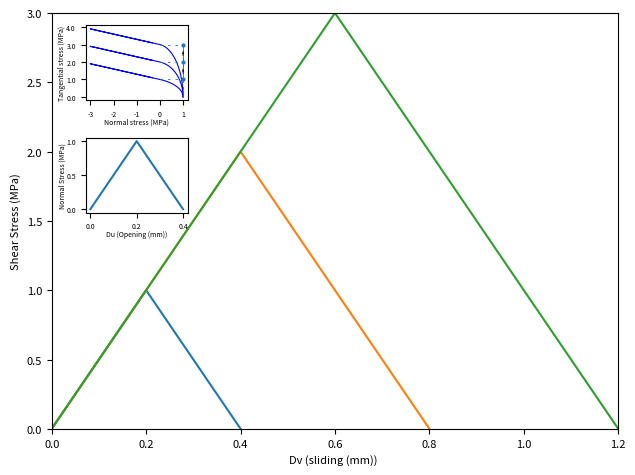
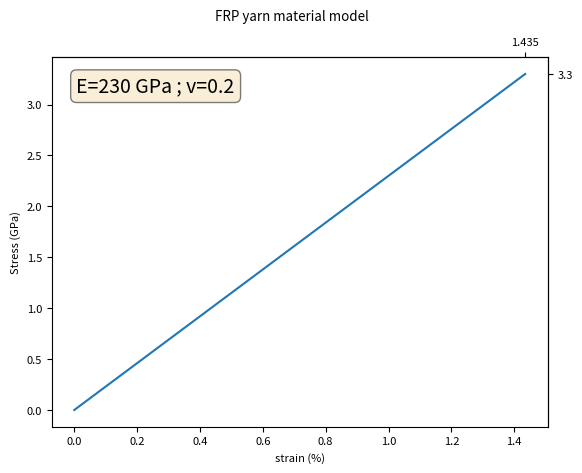

The matplotlib source for these figures, in order:
import matplotlib.pyplot as plt
import numpy as np
from collections import OrderedDict
from matplotlib.ticker import  (MultipleLocator, AutoMinorLocator, FormatStrFormatter)

def biliner_TSL(C_0,Ktt,ratio):
    # ratio = G_f/G_o #bilnear CZL
    DV1=np.linspace(0,C_0*1000/Ktt,10)
    DV2=np.linspace(C_0*1000/Ktt,(ratio)*C_0*1000/Ktt,11)
    DV2=np.delete(DV2,0)
    DV=np.append(DV1, DV2)
    tau1=np.linspace(0,C_0,10)
    tau2=np.linspace(C_0,0,11)
    tau2=np.delete(tau2, 0)
    tau=np.append(tau1,tau2)
    return DV, DV1, tau, tau1

def bilin_TSL_ploter(fig, ax, C_0, Ktt, ratio, hatch ='false', legend='off'):
    DV,DV1,tau,tau1 = biliner_TSL(C_0,Ktt,ratio)
    ax.plot(DV, tau, label='C0={} MPa , Ktt={} MN/m3, Gf/Go = {}'.format(C_0, 
        int(Ktt) if float(Ktt).is_integer() else "{:.2f}".format(Ktt), ratio))
    if hatch =='true':
        ax.fill_between(DV1, tau1, alpha=0.25 , label='G_o={} N/m (J/m^2)'.format(C_0*C_0*1E6/Ktt))
    if legend=='on':
        box = ax.get_position()
        ax.set_position([box.x0, box.y0 + box.height * 0.05,
                    box.width, box.height * 0.95])
        ax.legend(prop={'size': 6}, loc='upper center', bbox_to_anchor=(0.5, -0.15),
            fancybox=True, shadow=True, ncol=2, borderaxespad=0)          
    
def plateau_TSL(C_0,Ktt,ratio):
    # ratio = G_f/G_o #plateau CZL
    DV1=np.linspace(0,C_0*1000/Ktt,10)
    DV2=np.linspace(C_0*1000/Ktt,0.5*(ratio+1)*C_0*1000/Ktt,11)
    DV2=np.delete(DV2,0)
    DV=np.append(DV1, DV2)
    tau1=np.linspace(0,C_0,10)
    tau2=np.linspace(C_0,C_0,11)
    tau2=np.delete(tau2, 0)
    tau=np.append(tau1,tau2)
    return DV, DV1, tau, tau1

def plateau_TSL_ploter(fig, ax, C_0, Ktt, ratio, hatch='false', legend='off'):
    DV,DV1,tau,tau1 = plateau_TSL(C_0,Ktt,ratio)
    ax.plot(DV, tau, label='C0={} MPa , Ktt={} MN/m3, Gf/Go = {}'.format(C_0, 
        int(Ktt) if float(Ktt).is_integer() else "{:.2f}".format(Ktt), ratio))
    if hatch =='true':
        ax.fill_between(DV1, tau1, alpha=0.25 , label='G_o={} N/m (J/m^2)'.format(C_0*C_0*1E6/Ktt))
    if legend=='on':
        box = ax.get_position()
        ax.set_position([box.x0, box.y0 + box.height * 0.05,
                    box.width, box.height * 0.95])
        ax.legend(prop={'size': 6}, loc='upper center', bbox_to_anchor=(0.5, -0.25),
            fancybox=True, shadow=True, ncol=2)          
    
def hardening_TSL(C_0, Ktt, H, ratio):
    C_u=C_0*((H/Ktt)*(ratio-1)+1)**0.5
    DV_u=((C_u-C_0)/H + C_0/Ktt)*1000
    DV1=np.linspace(0,C_0*1000/Ktt,10)
    DV2=np.linspace(C_0*1000/Ktt,DV_u,11)
    DV2=np.delete(DV2,0)
    DV=np.append(DV1, DV2)
    tau1=np.linspace(0,C_0,10)
    tau2=np.linspace(C_0,C_u,11)
    tau2=np.delete(tau2, 0)
    tau=np.append(tau1,tau2)
    return DV, DV1, tau, tau1, C_u

def hardening_TSL_ploter(fig, ax, C_0, Ktt, H, ratio, hatch='false', legend='off'):
    DV,DV1,tau,tau1,C_u = hardening_TSL(C_0, Ktt, H, ratio)
    ax.plot(DV, tau, label='C0={} MPa, Cu={} MPa, Ktt={} MN/m3, \n H={} MN/m3, Gf/Go = {}'.format(C_0, C_u, 
        int(Ktt) if float(Ktt).is_integer() else "{:.2f}".format(Ktt), H, ratio))
    if hatch =='true':
        ax.fill_between(DV1, tau1, alpha=0.25 , label='G_o={} N/m (J/m^2)'.format(C_0*C_0*1E6/Ktt))
    if legend=='on':
        box = ax.get_position()
        ax.set_position([box.x0, box.y0 + box.height * 0.05,
                    box.width, box.height * 0.95])
        ax.legend(prop={'size': 6}, loc='upper center', bbox_to_anchor=(0.5, -0.15),
            fancybox=True, shadow=True, ncol=2)         
    
def threshold_surface(c, ft, phi, max_c=0):
    # max_c is defined to make a fixed left side domain's limit for threshold_surface plots
    # when you want to use this function in a loop to draw different threshold_surface in one curve
    if max_c == 0:
        max_c=c
    sigma_ell=np.linspace(0,ft,100)
    sigma_c=-phi*ft**2/(c-2*ft*phi)  # see atena theory manual
    tau0=c/(1-(sigma_c**2/(ft-sigma_c)**2))**0.5 # see atena theory manual
    tau_ell=tau0*(1-((sigma_ell-sigma_c)/(ft-sigma_c))**2)**0.5
    sigma_lin=np.linspace(0,-max_c,10)
    sigma_lin=np.delete(sigma_lin,0)
    tau_lin=c-sigma_lin*phi
    sigma=np.append(sigma_lin,sigma_ell)
    tau=np.append(tau_lin,tau_ell)
    return sigma, tau

def threshold_ploter(fig, ax, c, ft, phi, max_c=[]):
    sigma, tau  = threshold_surface(c, ft, phi, max_c)
    ax.plot(sigma, tau, color='b', linewidth=0.8)  
    
def path_ploter(ax, x, y):
    u = np.diff(x)
    v = np.diff(y)
    pos_x = x[:-1] + u/2
    pos_y = y[:-1] + v/2
    norm = np.sqrt(u**2+v**2)    
    ax.plot(x,y, marker="o",markersize=2,linewidth=0.6)
    linestyles = OrderedDict([
        ('loosely dashed',      (0, (3, 6))),
        ('dashed',              (0, (10, 4))),
        ('densely dashed',      (0, (1, 3))),])
    ax.vlines(x, 0, y, linewidth=0.6 , linestyles=linestyles['loosely dashed'])
    ax.hlines(y, 0, x, linewidth=0.6 , linestyles=linestyles['loosely dashed'])
    ax.quiver(pos_x, pos_y, u/norm, v/norm, angles='xy', zorder=5, pivot="mid")
    return ax 

def N_TSL(F_t,Knn,N_ratio):
    DU1=np.linspace(0,F_t*1000/Knn,10)
    DU2=np.linspace(F_t*1000/Knn,(N_ratio)*F_t*1000/Knn,11)
    DU2=np.delete(DU2,0)
    DU=np.append(DU1,DU2)
    sigma1=np.linspace(0,F_t,10)
    sigma2=np.linspace(F_t,0,11)
    sigma2=np.delete(sigma2,0)
    sigma=np.append(sigma1, sigma2)
    return DU, sigma

def N_TSL_ploter(ax, F_t, Knn, N_ratio, legend='off'):
    DU, sigma = N_TSL(F_t, Knn, N_ratio)
    ax.plot(DU, sigma, label='F_t={} MPa, Knn={} MN/m3, ratio={}'.format(F_t,
        int(Knn) if float(Knn).is_integer() else '{:.2f}'.format(Knn), N_ratio))
    if legend=='on':
        ax.legend(prop={'size': 8})   
    
def figs(axins_dim1=[0.06, 0.79, 0.18, 0.18],axins_dim2=[0.06, 0.52, 0.18, 0.18]):
    ax_fontsize , axin_fontsize = 8, 5
    plt.rcParams.update({'font.size': ax_fontsize})
    fig1, ax1 = plt.subplots()
    #fig1.suptitle('Interface Traction Separation Law')
    ax1.set(xlabel='Dv (sliding (mm)) ', ylabel='Shear Stress (MPa)')
    #ax1.grid(color='k', linewidth=0.1)
    plt.rcParams.update({'font.size': axin_fontsize})
    axins1 = ax1.inset_axes(axins_dim1)
    axins1.set_xlabel(xlabel='Normal stress (MPa)', labelpad=0)
    axins1.set_ylabel(ylabel='Tangential stress (MPa)', labelpad=0)
    axins1.yaxis.set_major_formatter(FormatStrFormatter('%.1f'))
    #axins1.set_ymargin(0)
    #axins1.grid(color='k', linewidth=0.1)
    #axins1.axis('equal')
    #axins1.set_title('Threshold surface') 
    axins2 = ax1.inset_axes(axins_dim2)
    axins2.set_xlabel(xlabel='Du (Opening (mm))', labelpad=0)
    axins2.set_ylabel(ylabel='Normal Stress (MPa)' , labelpad=0 )
    axins1.xaxis.set_major_locator(MultipleLocator(1))
    axins1.yaxis.set_major_locator(MultipleLocator(1))
    axins2.xaxis.set_major_locator(MultipleLocator(0.2))
    axins2.yaxis.set_major_locator(MultipleLocator(0.5))
    plt.rcParams.update({'font.size': ax_fontsize})
    return fig1, ax1, axins1, axins2

def savefig_nomargin(name):
    plt.subplots_adjust(top = 1, bottom = 0, right = 1, left = 0, 
                 hspace = 0, wspace = 0)
    plt.margins(0,0)
    plt.savefig("{}.pdf".format(name), bbox_inches = 'tight' , pad_inches = 0)   
    plt.tight_layout()

    
    
def PS1():
    ratio=2
    C_0= np.array([1,2,3])
    ft_0=np.array([C_0[0],C_0[0],C_0[0]])
    Ktt=5000
    phi=0.3#
    Knn=5000
    N_ratio=2
    fig1, ax1, axins1, axins2 = figs()
    for i, value in enumerate(C_0):
        c , ft = C_0[i], ft_0[i]
        #interface_parameters_changer(i+1, Knn,Ktt,c,phi,ft)
        bilin_TSL_ploter(fig1, ax1, c, Ktt, ratio, hatch='false', legend='off')
        threshold_ploter(fig1, axins1, c, ft, phi, max(C_0))
    path_ploter(axins1, ft_0, C_0)
    N_TSL_ploter(axins2, ft_0[0], Knn, N_ratio)
    savefig_nomargin('PS1')


def PS2():
    ratio=2
    C_0= 1 
    c=C_0
    ft=C_0
    phi=0.3
    Ktt=[5000,5000/2,5000/3]
    Knn=5000
    N_ratio=2
    fig1, ax1, axins1, axins2  = figs(axins_dim1=[0.8, 0.79, 0.18, 0.18],axins_dim2=[0.8, 0.52, 0.18, 0.18])
    for i, value in enumerate(Ktt):
        bilin_TSL_ploter(fig1, ax1, c, value, ratio, hatch='false', legend='off')
        threshold_ploter(fig1, axins1, c, ft, phi, c)
    N_TSL_ploter(axins2, ft, Knn, N_ratio)
    savefig_nomargin('PS2')

    

def PS3():
    ratio=2
    phi=0.3
    C_0_min= 1 
    C_0_Max= 3
    Ktt=5000
    r=np.linspace(1,C_0_Max/C_0_min,3)
    C_0=r*C_0_min
    ft_0=np.array([C_0[0],C_0[0],C_0[0]])
    Ktt=r*Ktt
    Knn=5000
    N_ratio=2
    fig1, ax1, axins1, axins2  = figs()
    for i, value in enumerate(r):
        c, ktt,ft = C_0[i], Ktt[i], ft_0[i]
        bilin_TSL_ploter(fig1, ax1, c, ktt, ratio, hatch='false', legend='off')
        threshold_ploter(fig1, axins1, c, ft, phi, max(C_0))
    path_ploter(axins1, ft_0, C_0)
    N_TSL_ploter(axins2, ft_0[0], Knn, N_ratio)
    savefig_nomargin('PS3')

    
def PS4():
    ratio=[1, 1.5 ,2, 3]
    C_0 = 2 
    ft=C_0
    ktt=5000
    H = 2000
    phi=0.3
    Knn=5000
    N_ratio=2
    fig1, ax1, axins1, axins2  = figs()
    for i, value in enumerate(ratio):
            bilin_TSL_ploter(fig1, ax1, C_0, ktt, value)
    plateau_TSL_ploter(fig1, ax1, C_0, ktt, 2*ratio[-1]-1)
    hardening_TSL_ploter(fig1, ax1, C_0, ktt, H, H/ktt*(ratio[-1]-1)**2+(2*ratio[-1]-1), hatch='false', legend='off')
    threshold_ploter(fig1, axins1, C_0, ft, phi,C_0)
    N_TSL_ploter(axins2, ft, Knn, N_ratio)
    savefig_nomargin('PS4')
 

PS1() 






fig, axs = plt.subplots()
fig.suptitle('FRP yarn material model')
axs.set(xlabel='strain (%)', ylabel='Stress (GPa)')
Ft= 3.3
E=230
strain=np.linspace(0,Ft/E,10)*100
Stress=np.linspace(0,Ft,10)
axs.plot(strain, Stress)
xmax = strain.max()
ymax = Stress.max()
X_extraticks=[xmax]
Y_extraticks=[ymax]
secax_x = axs.secondary_xaxis('top')
secax_x.set_xticks(X_extraticks)
secax_y = axs.secondary_yaxis('right')
secax_y.set_yticks(Y_extraticks)
props = dict(boxstyle='round', facecolor='wheat', alpha=0.5)
axs.text(0.05, 0.95, 'E=230 GPa ; v=0.2', transform=axs.transAxes, fontsize=14,
        verticalalignment='top', bbox=props)


plt.show()